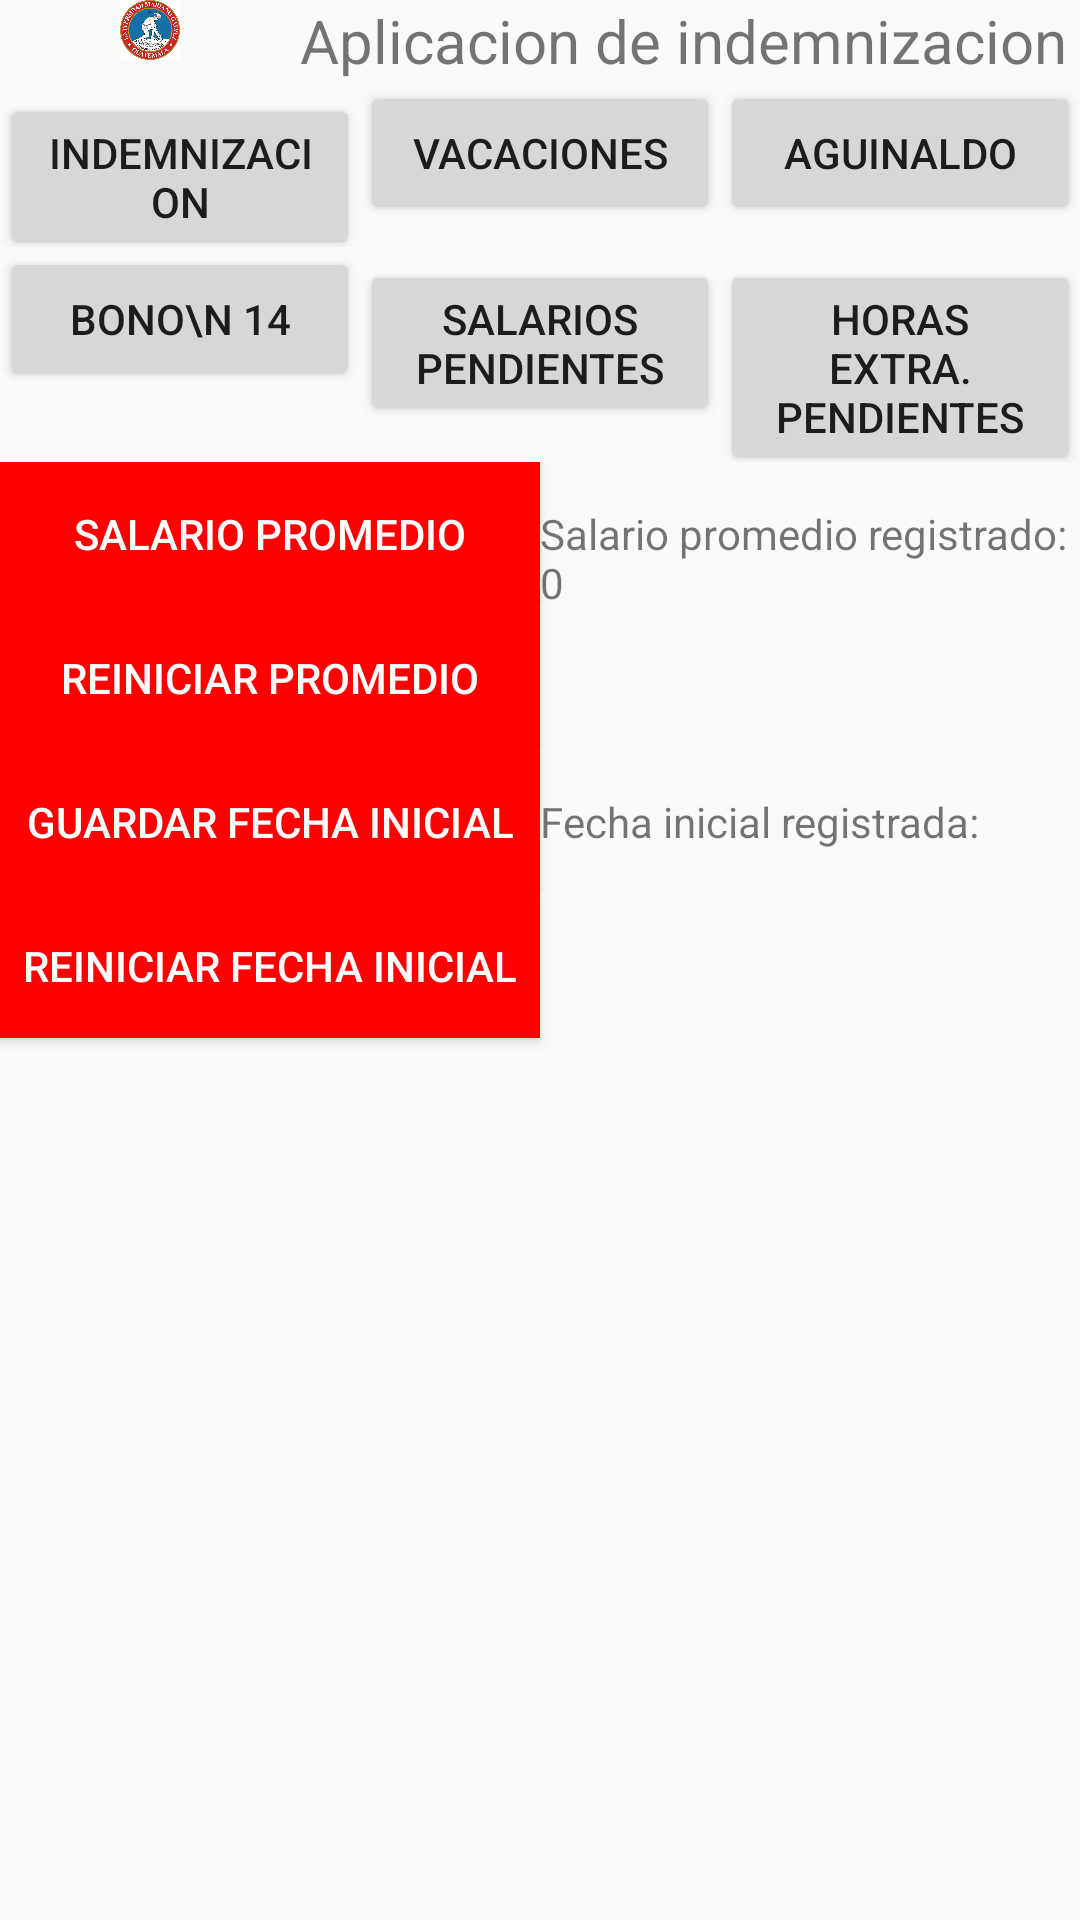

Android layout source for this screen:
<!-- AndroidManifest.xml: application theme Theme.AplicacionDeIndemnizaciones -->
<!-- res/layout/activity_home.xml -->
<?xml version="1.0" encoding="utf-8"?>
<LinearLayout xmlns:android="http://schemas.android.com/apk/res/android"
    xmlns:app="http://schemas.android.com/apk/res-auto"
    xmlns:tools="http://schemas.android.com/tools"
    android:layout_width="match_parent"
    android:layout_height="match_parent"
    android:orientation="vertical"
    tools:context=".Activities.Home">

    <LinearLayout
        android:layout_height="wrap_content"
        android:layout_width="match_parent"
        android:orientation="horizontal">
        <ImageView
            android:id="@+id/imageView2"
            android:layout_width="100dp"
            android:layout_height="20dp"
            android:layout_weight="0"
            app:srcCompat="@drawable/umg_logo"
            />

        <TextView
            android:layout_width="match_parent"
            android:layout_height="wrap_content"
            android:text="Aplicacion de indemnizacion"
            android:textSize="20dp"
            android:layout_weight="0"/>
    </LinearLayout>

    <LinearLayout
        android:layout_width="match_parent"
        android:layout_height="wrap_content"
        android:orientation="vertical">
        <LinearLayout
            android:layout_width="match_parent"
            android:layout_height="wrap_content"
            android:orientation="horizontal"
            android:layout_weight="1">
            <Button
                android:layout_width="match_parent"
                android:text="Indemnizacion"
                android:id="@+id/indemnizacion"
                android:layout_height="wrap_content"
                android:layout_weight="1"
                android:onClick="enterIndemnizacion"/>

            <Button
                android:text="Vacaciones"
                android:id="@+id/vacaciones"
                android:layout_width="match_parent"
                android:layout_height="wrap_content"
                android:layout_weight="1"
                android:onClick="enterVacaciones"/>

            <Button
                android:text="Aguinaldo"
                android:id="@+id/aguinaldo"
                android:layout_width="match_parent"
                android:layout_height="wrap_content"
                android:layout_weight="1"
                android:onClick="enterAguinaldo"/>
        </LinearLayout>

        <LinearLayout
            android:layout_width="match_parent"
            android:layout_height="wrap_content"
            android:orientation="horizontal"
            android:layout_weight="1">

            <Button
                android:text="Bono\n 14"
                android:id="@+id/bono_14"
                android:layout_width="match_parent"
                android:layout_height="wrap_content"
                android:layout_weight="1"
                android:onClick="enterBono14"/>

            <Button
                android:text="Salarios Pendientes"
                android:id="@+id/salarios_pendientes"
                android:layout_width="match_parent"
                android:layout_height="wrap_content"
                android:layout_weight="1"
                android:onClick="enterSalariosPendientes"/>

            <Button
                android:text="Horas Extra. Pendientes"
                android:id="@+id/horas_extra_pendientes"
                android:layout_width="match_parent"
                android:layout_height="wrap_content"
                android:layout_weight="1"
                android:onClick="enterHorasExtraPendientes"/>

        </LinearLayout>

        <LinearLayout
            android:layout_height="wrap_content"
            android:layout_width="match_parent"
            android:orientation="horizontal"
            android:layout_weight="1">

            <Button
                android:text="Salario Promedio"
                android:layout_width="match_parent"
                android:layout_height="wrap_content"
                android:background="#FF0000"
                android:textColor="#FFF"
                android:onClick="salarioPromedio"
                android:layout_weight="1"/>

            <TextView
                android:id="@+id/average_salary"
                android:layout_width="match_parent"
                android:layout_height="wrap_content"
                android:text="Salario promedio registrado: 0"
                android:textSize="14dp"
                android:layout_weight="1"/>

        </LinearLayout>

        <LinearLayout
            android:layout_height="wrap_content"
            android:layout_width="match_parent"
            android:orientation="horizontal"
            android:layout_weight="1"            >

            <Button
                android:text="Reiniciar promedio"
                android:layout_width="match_parent"
                android:layout_height="wrap_content"
                android:background="#FF0000"
                android:textColor="#FFF"
                android:onClick="reiniciarSalario"
                android:layout_weight="1"/>

            <TextView
                android:layout_width="match_parent"
                android:layout_height="wrap_content"
                android:text=""
                android:textSize="14dp"
                android:layout_weight="1"/>

        </LinearLayout>
    </LinearLayout>


    <LinearLayout
        android:layout_height="wrap_content"
        android:layout_width="match_parent"
        android:orientation="horizontal"
        android:layout_weight="0">

        <Button
            android:text="Guardar fecha inicial"
            android:layout_width="match_parent"
            android:layout_height="wrap_content"
            android:background="#FF0000"
            android:textColor="#FFF"
            android:onClick="Registrar_fecha_inicial"
            android:layout_weight="1"/>

        <TextView
            android:id="@+id/start_date"
            android:layout_width="match_parent"
            android:layout_height="wrap_content"
            android:text="Fecha inicial registrada: "
            android:textSize="14dp"
            android:layout_weight="1"/>

    </LinearLayout>

    <LinearLayout
        android:layout_height="wrap_content"
        android:layout_width="match_parent"
        android:orientation="horizontal"
        android:layout_weight="1"            >

        <Button
            android:text="Reiniciar fecha inicial"
            android:layout_width="match_parent"
            android:layout_height="wrap_content"
            android:background="#FF0000"
            android:textColor="#FFF"
            android:onClick="Reiniciar_fecha_inicial"
            android:layout_weight="1"/>

        <TextView
            android:layout_width="match_parent"
            android:layout_height="wrap_content"
            android:text=""
            android:textSize="14dp"
            android:layout_weight="1"/>

    </LinearLayout>
</LinearLayout>
<!-- resources referenced by this layout -->
<resources>
  <!-- drawable umg_logo: jpg bitmap (drawable, 58768 bytes) -->
  <style name="Theme.AplicacionDeIndemnizaciones" parent="Theme.AppCompat.Light.DarkActionBar">
          
          <item name="colorPrimary">@color/purple_500</item>
          <item name="colorPrimaryDark">@color/purple_700</item>
          <item name="colorAccent">@color/teal_200</item>
          
      </style>
  <!-- not gathered from this repository: default colours our renderer supplied (Android Studio template values) -->
  <color name="purple_500">#FF6200EE</color>
  <color name="purple_700">#FF3700B3</color>
  <color name="teal_200">#FF03DAC5</color>
</resources>
